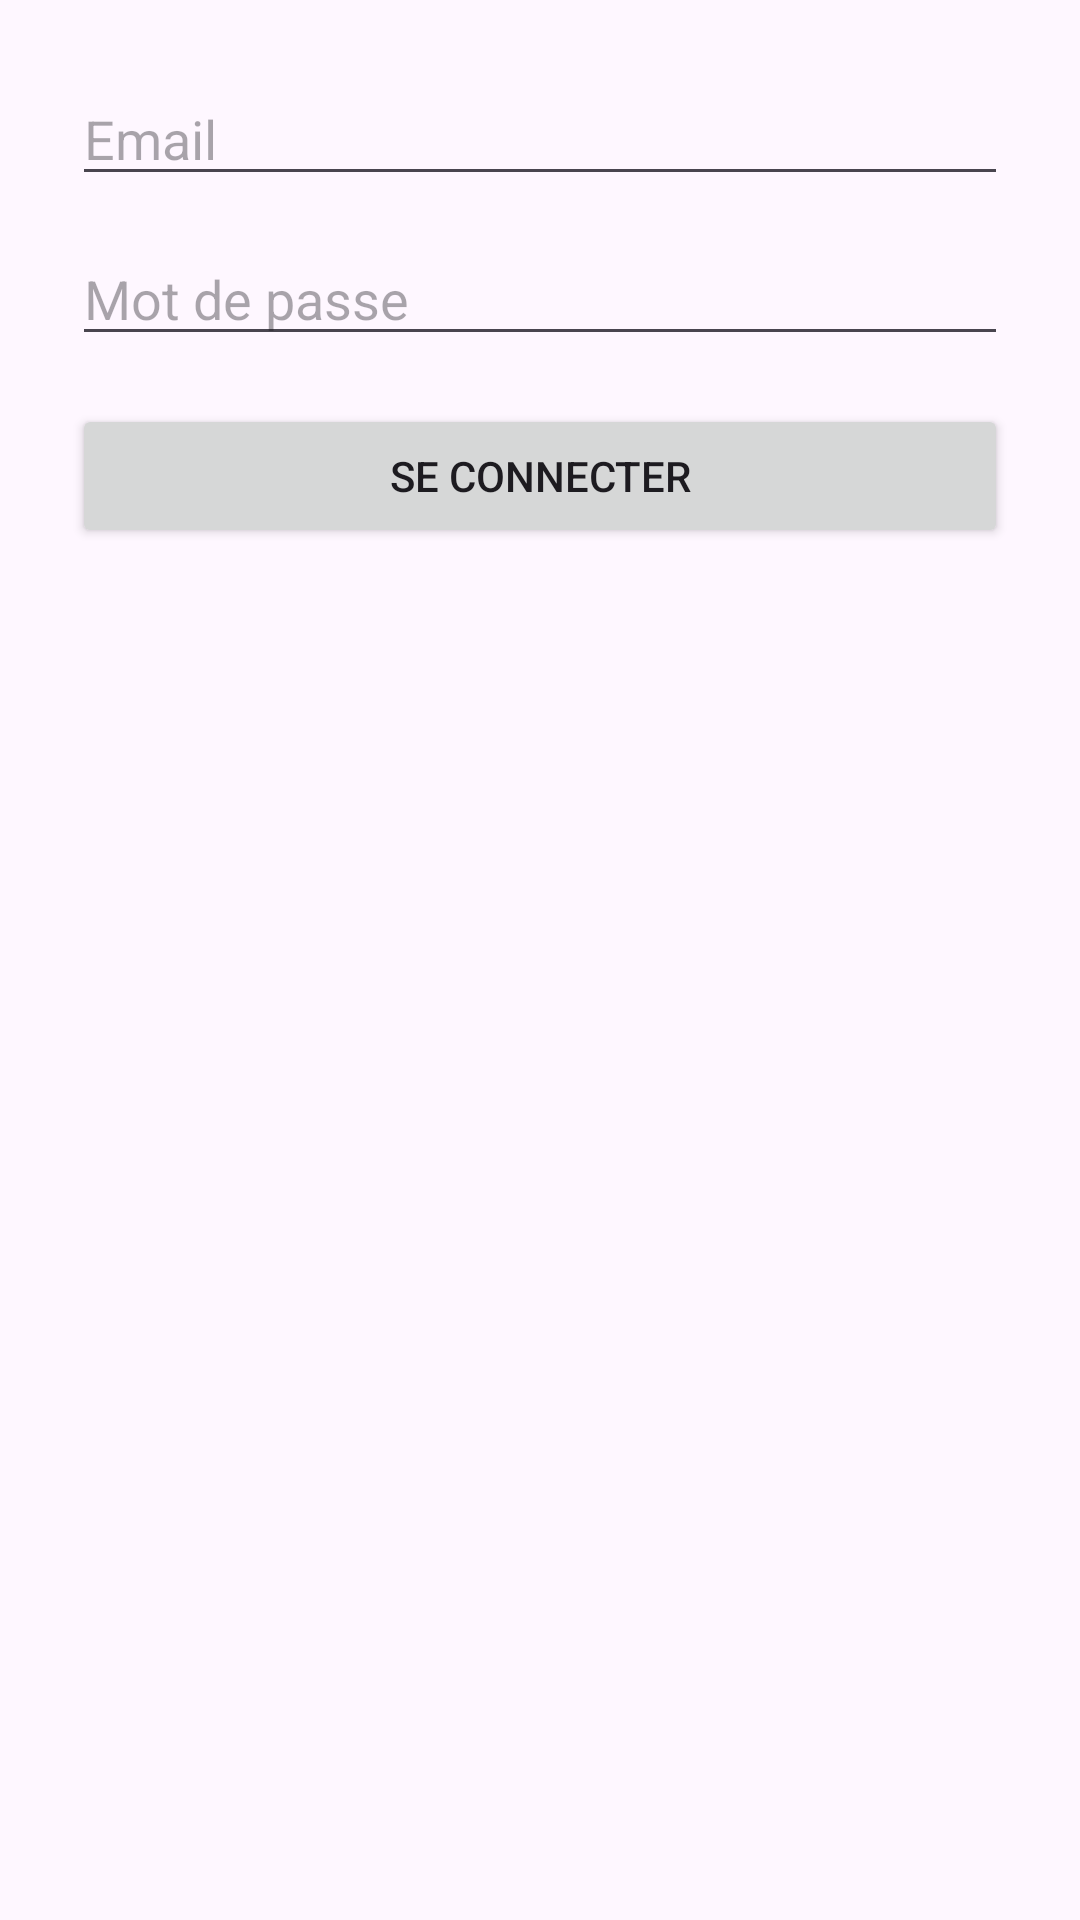

This screen was rendered from an Android layout file. Write that file and the resources it references.
<!-- AndroidManifest.xml: application theme Theme.Toilets_finder -->
<!-- res/layout/dialog_login.xml -->
<?xml version="1.0" encoding="utf-8"?>
<LinearLayout
    xmlns:android="http://schemas.android.com/apk/res/android"
    android:layout_width="match_parent"
    android:layout_height="wrap_content"
    android:orientation="vertical"
    android:padding="24dp">

    <EditText
        android:id="@+id/et_email_login"
        android:layout_width="match_parent"
        android:layout_height="wrap_content"
        android:hint="Email"
        android:inputType="textEmailAddress"/>

    <EditText
        android:id="@+id/et_password_login"
        android:layout_width="match_parent"
        android:layout_height="wrap_content"
        android:hint="Mot de passe"
        android:inputType="textPassword"
        android:layout_marginTop="12dp"/>

    <Button
        android:id="@+id/btn_login_confirm"
        android:layout_width="match_parent"
        android:layout_height="wrap_content"
        android:text="Se connecter"
        android:layout_marginTop="16dp"/>

</LinearLayout>
<!-- resources referenced by this layout -->
<resources>
  <style name="Theme.Toilets_finder" parent="Base.Theme.Toilets_finder" />
  <style name="Base.Theme.Toilets_finder" parent="Theme.Material3.DayNight.NoActionBar">
          
          
      </style>
</resources>
